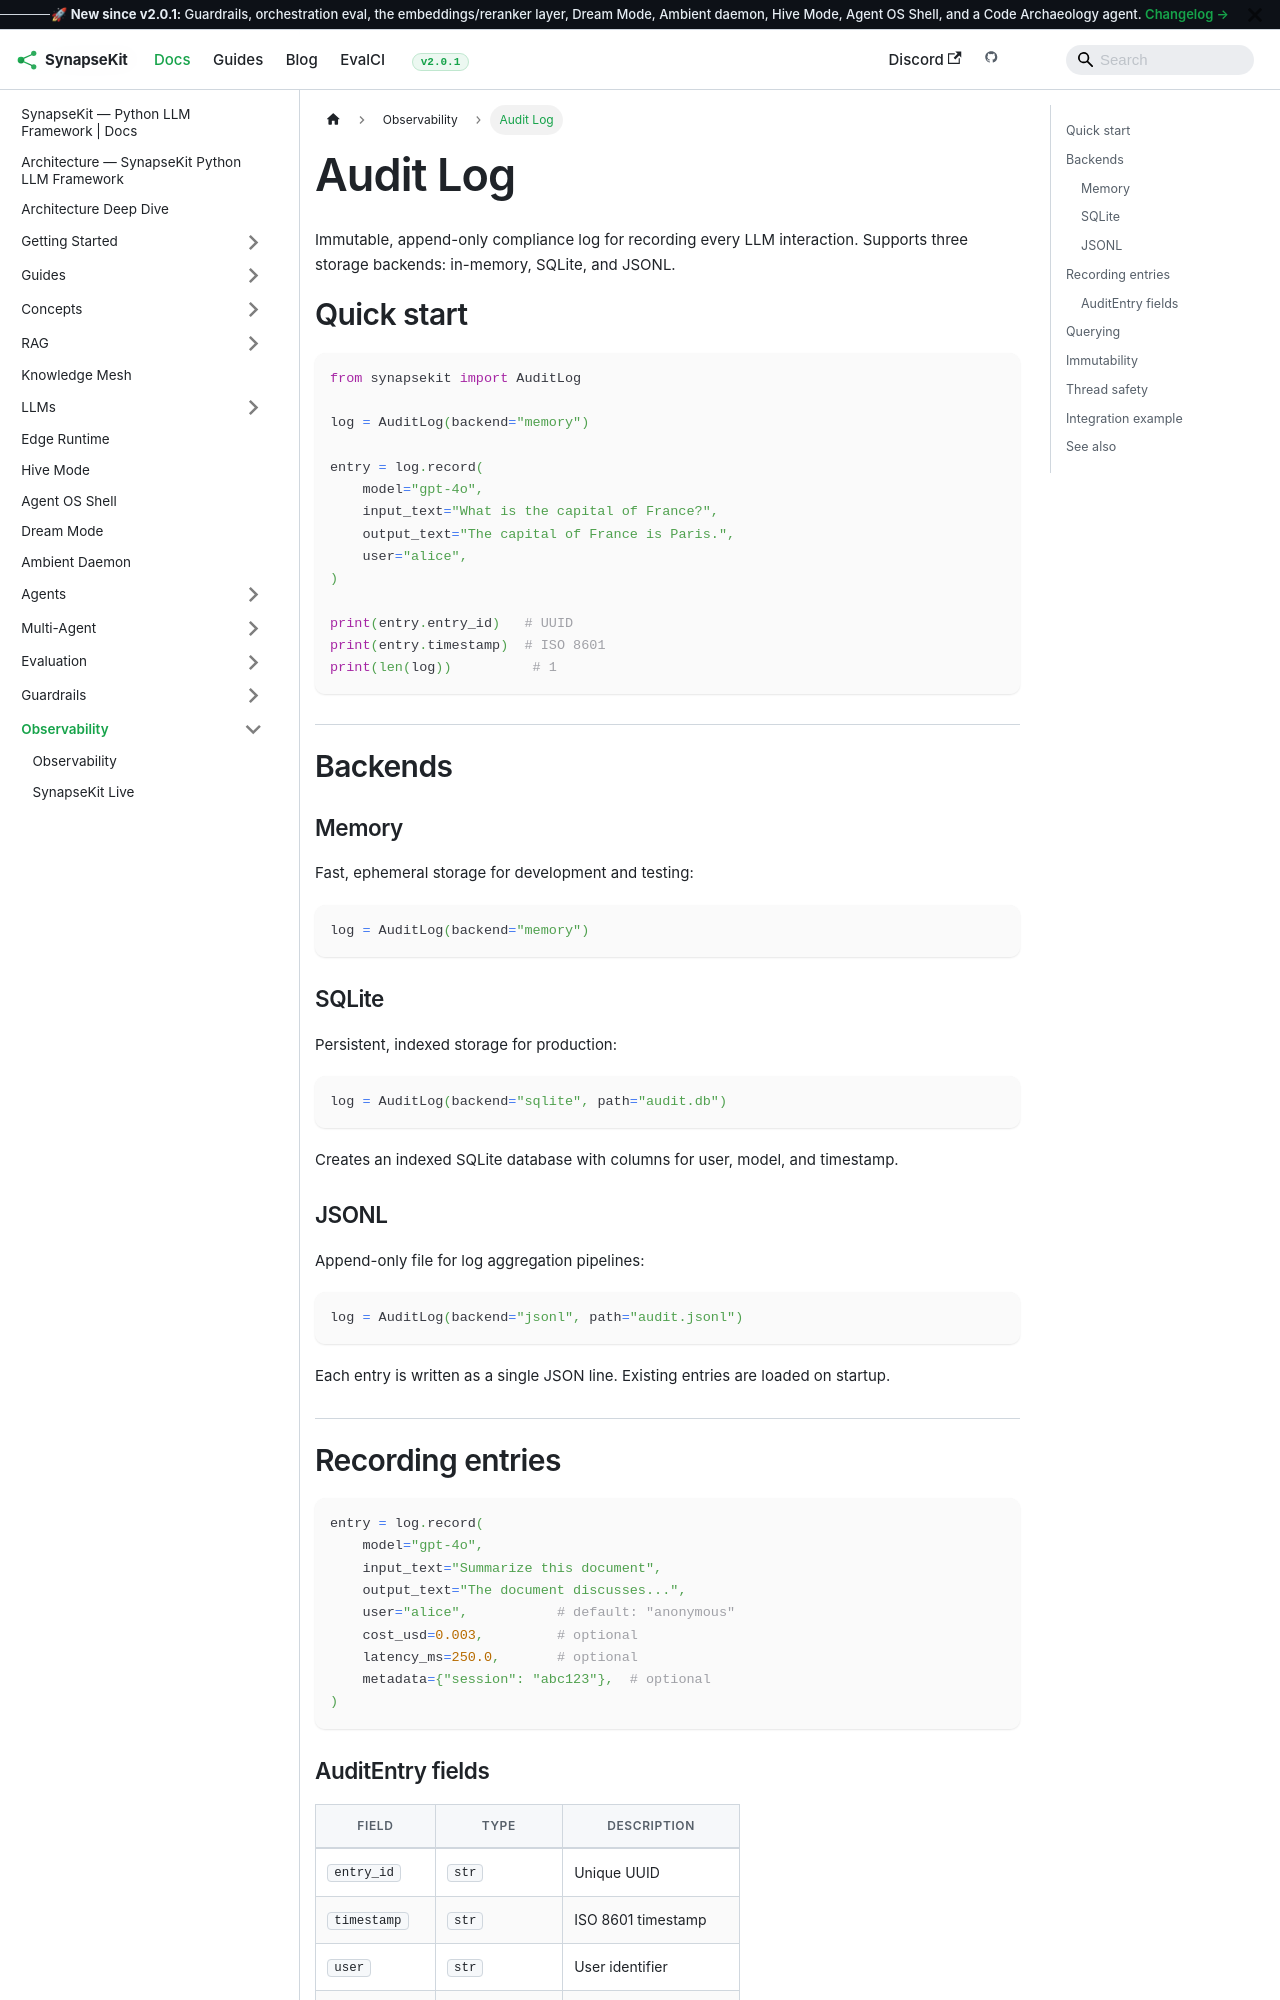

repository: SynapseKit/synapsekit-docs · page: docs/observability/audit-log/index.html · generator: docusaurus

---
sidebar_position: 3
---

# Audit Log

Immutable, append-only compliance log for recording every LLM interaction. Supports three storage backends: in-memory, SQLite, and JSONL.

## Quick start

```python
from synapsekit import AuditLog

log = AuditLog(backend="memory")

entry = log.record(
    model="gpt-4o",
    input_text="What is the capital of France?",
    output_text="The capital of France is Paris.",
    user="alice",
)

print(entry.entry_id)   # UUID
print(entry.timestamp)  # ISO 8601
print(len(log))          # 1
```

## Backends

### Memory

Fast, ephemeral storage for development and testing:

```python
log = AuditLog(backend="memory")
```

### SQLite

Persistent, indexed storage for production:

```python
log = AuditLog(backend="sqlite", path="audit.db")
```

Creates an indexed SQLite database with columns for user, model, and timestamp.

### JSONL

Append-only file for log aggregation pipelines:

```python
log = AuditLog(backend="jsonl", path="audit.jsonl")
```

Each entry is written as a single JSON line. Existing entries are loaded on startup.

## Recording entries

```python
entry = log.record(
    model="gpt-4o",
    input_text="Summarize this document",
    output_text="The document discusses...",
    user="alice",           # default: "anonymous"
    cost_usd=0.003,         # optional
    latency_ms=250.0,       # optional
    metadata={"session": "abc123"},  # optional
)
```
